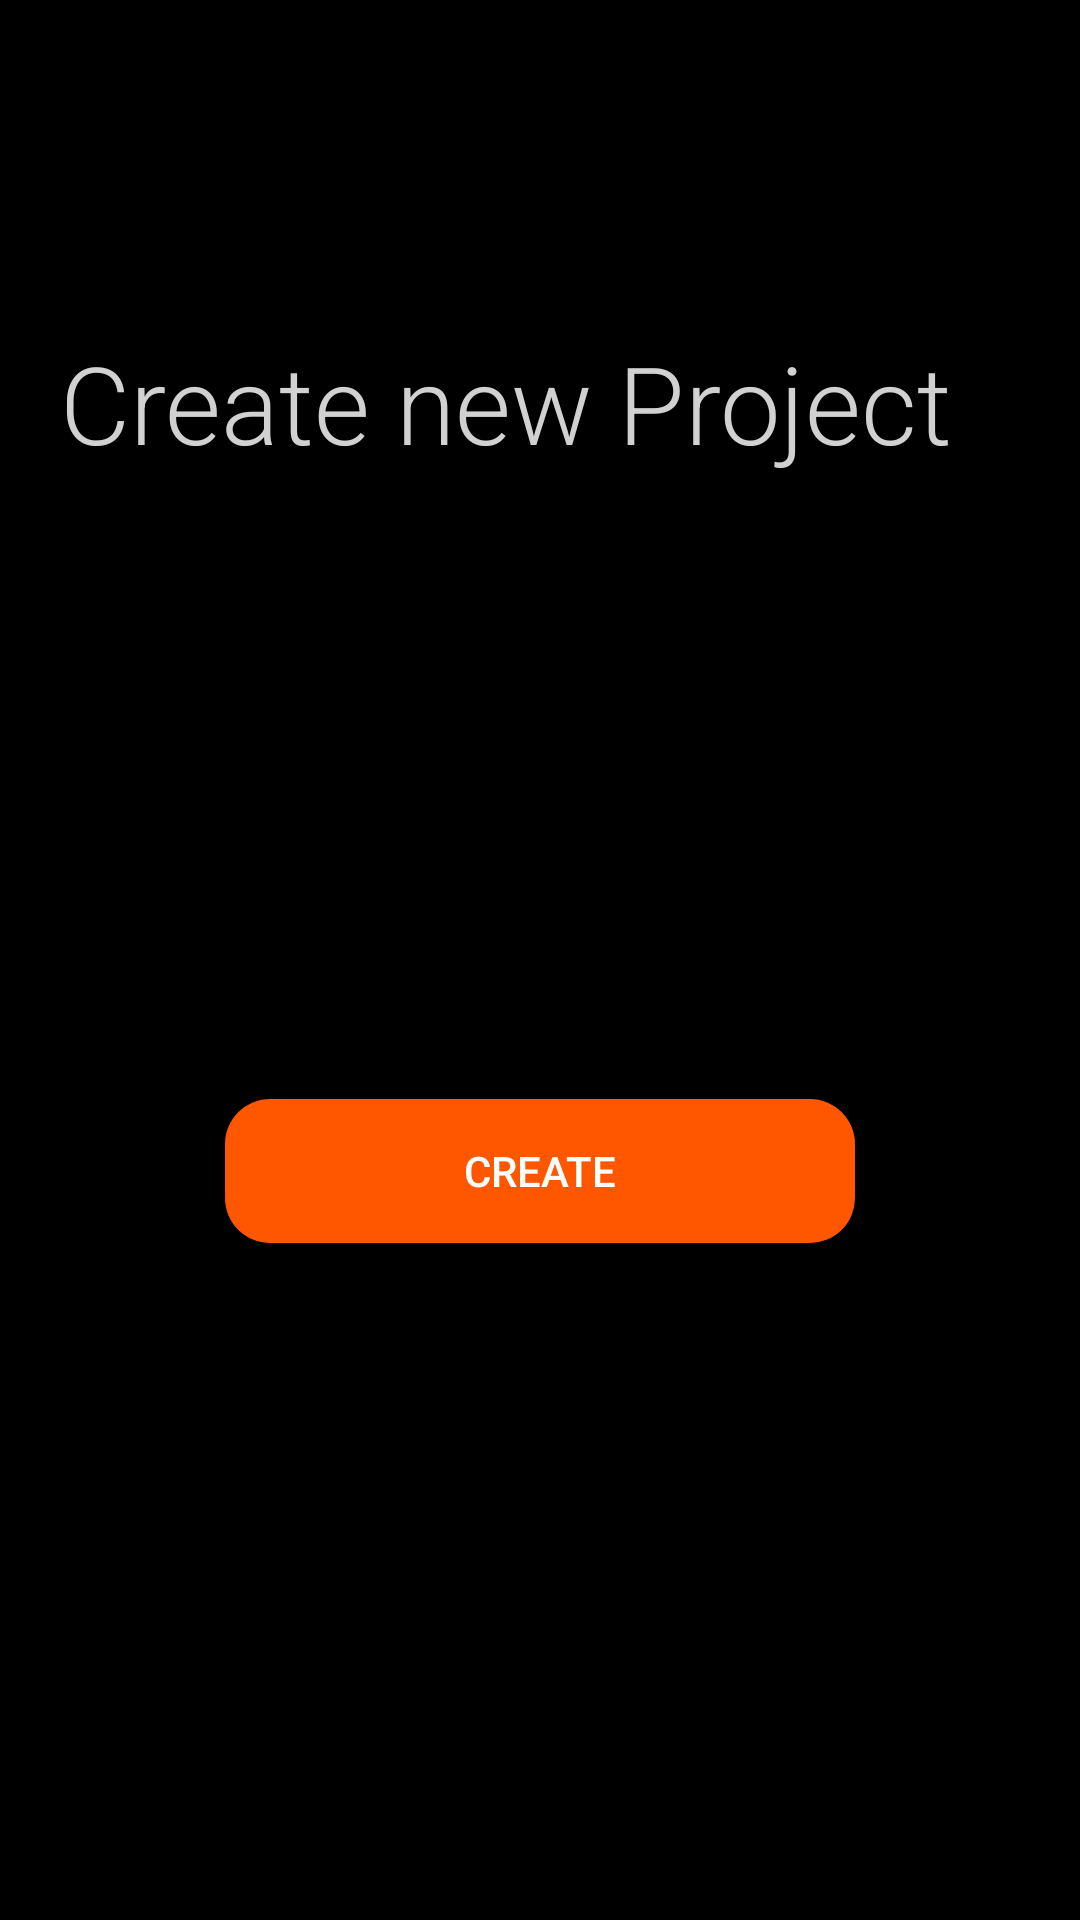

Produce the Android XML layout that renders to this screen, including the resource entries it uses.
<!-- AndroidManifest.xml: activity theme AppTheme.ActionBar.Transparent -->
<!-- res/layout/activity_create_project.xml -->
<?xml version="1.0" encoding="utf-8"?>
<androidx.constraintlayout.widget.ConstraintLayout xmlns:android="http://schemas.android.com/apk/res/android"
    xmlns:app="http://schemas.android.com/apk/res-auto"
    android:layout_width="match_parent"
    android:layout_height="match_parent"
    android:background="@color/design_default_color_on_secondary">

    <TextView
        android:id="@+id/tvHeading"
        android:layout_width="0dp"
        android:layout_height="wrap_content"
        android:layout_marginStart="20dp"
        android:layout_marginTop="110dp"
        android:layout_marginEnd="20dp"
        android:fontFamily="sans-serif-light"
        android:paddingBottom="28dp"
        android:text="Create new Project"
        android:textColor="#D1D1D1"
        android:textSize="36sp"
        app:layout_constraintEnd_toEndOf="parent"
        app:layout_constraintStart_toStartOf="parent"
        app:layout_constraintTop_toTopOf="parent" />

    <EditText
        android:id="@+id/txProjectname"
        android:layout_width="0dp"
        android:layout_height="50dp"
        android:layout_marginStart="20dp"
        android:layout_marginTop="20dp"
        android:layout_marginEnd="20dp"
        android:background="@drawable/rounded_text_view"
        android:ems="10"
        android:hint="Project name"
        android:paddingLeft="20dp"
        android:textColor="#1E1E1E"
        app:layout_constraintEnd_toEndOf="@+id/tvHeading"
        app:layout_constraintStart_toStartOf="@+id/tvHeading"
        app:layout_constraintTop_toBottomOf="@+id/tvHeading" />

    <EditText
        android:id="@+id/txEstimatedHours"
        android:layout_width="0dp"
        android:layout_height="50dp"
        android:layout_marginTop="20dp"
        android:background="@drawable/rounded_text_view"
        android:ems="10"
        android:hint="Estimated working hours"
        android:inputType="number"
        android:paddingLeft="20dp"
        app:layout_constraintEnd_toEndOf="@+id/txProjectname"
        app:layout_constraintStart_toStartOf="@+id/txProjectname"
        app:layout_constraintTop_toBottomOf="@+id/txProjectname" />

    <Button
        android:id="@+id/btCreateNewProject"
        android:layout_width="0dp"
        android:layout_height="wrap_content"
        android:layout_marginStart="35dp"
        android:layout_marginTop="40dp"
        android:layout_marginEnd="35dp"
        android:background="@drawable/rounded_button"
        android:text="Create"
        android:textColor="#FFFFFF"
        app:layout_constraintEnd_toEndOf="@+id/txEstimatedHours"
        app:layout_constraintStart_toStartOf="@+id/txEstimatedHours"
        app:layout_constraintTop_toBottomOf="@+id/txEstimatedHours" />

</androidx.constraintlayout.widget.ConstraintLayout>
<!-- resources referenced by this layout -->
<resources>
  <!-- drawable rounded_button (drawable) -->
  <?xml version="1.0" encoding="utf-8"?>
  <shape xmlns:android="http://schemas.android.com/apk/res/android">
      <corners android:radius="15dp"/>
      <solid android:color="#FF5700"/>
  </shape>
  <style name="AppTheme.ActionBar.Transparent" parent="AppTheme">
          <item name="android:windowContentOverlay">@null</item>
          <item name="windowActionBarOverlay">true</item>
          <item name="colorPrimary">@android:color/transparent</item>
      </style>
  <style name="AppTheme" parent="Theme.AppCompat.Light.DarkActionBar">
          
          <item name="colorPrimary">@color/colorPrimary</item>
          <item name="colorPrimaryDark">@color/colorPrimaryDark</item>
          <item name="colorAccent">@color/colorAccent</item>
      </style>
  <!-- not gathered from this repository: default colours our renderer supplied (Android Studio template values) -->
  <color name="colorPrimary">#FF6200EE</color>
  <color name="colorPrimaryDark">#FF3700B3</color>
  <color name="colorAccent">#FF03DAC5</color>
</resources>
